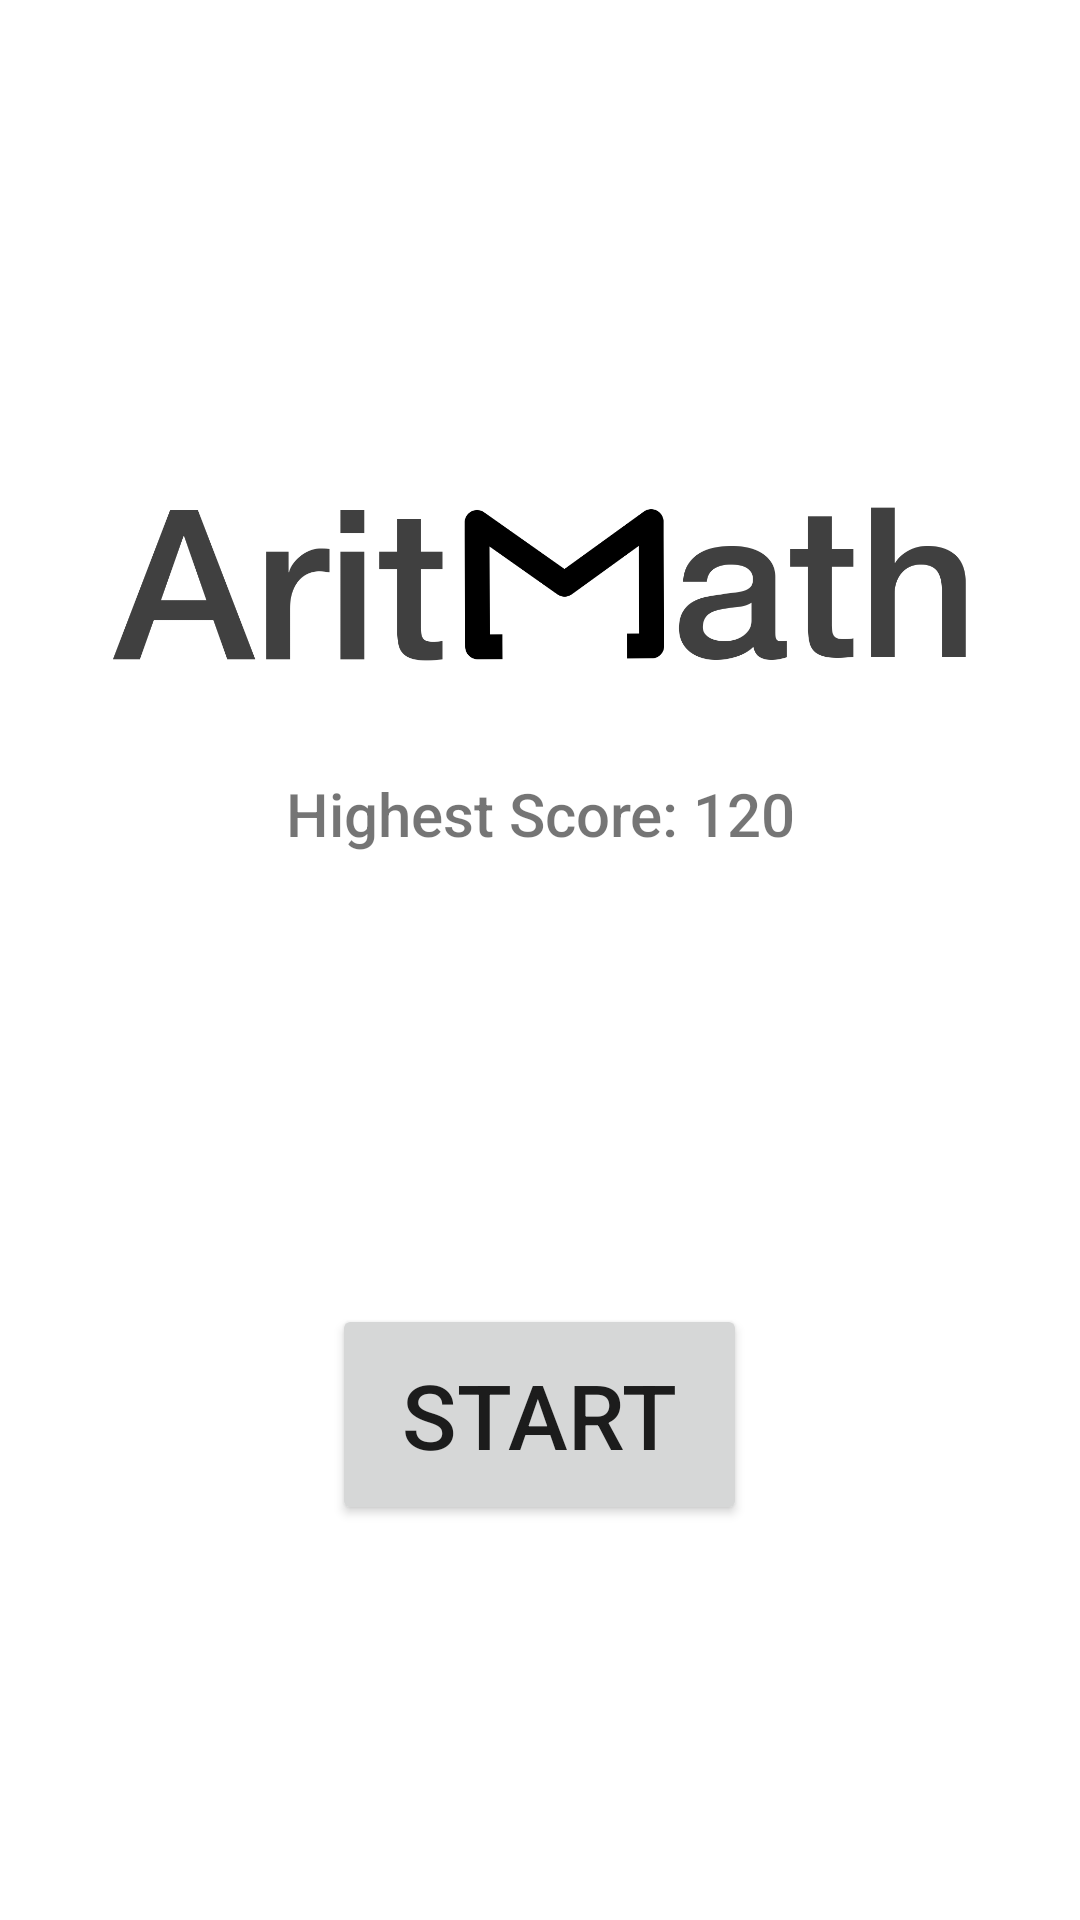

Reconstruct the res/layout file that produces this screen, plus the resources it refers to.
<!-- AndroidManifest.xml: application theme Theme.Calculator -->
<!-- res/layout/activity_start.xml -->
<?xml version="1.0" encoding="utf-8"?>
<LinearLayout xmlns:android="http://schemas.android.com/apk/res/android"
    xmlns:app="http://schemas.android.com/apk/res-auto"
    xmlns:tools="http://schemas.android.com/tools"
    android:layout_width="match_parent"
    android:layout_height="match_parent"
    android:gravity="center"
    android:orientation="vertical"
    tools:context=".StartActivity">

    <ImageView
        android:id="@+id/imageView2"
        android:layout_width="match_parent"
        android:layout_height="126dp"
        android:layout_marginHorizontal="25dp"
        app:srcCompat="@drawable/am_full_logo" />

    <TextView
        android:id="@+id/highscoreTextView"
        android:layout_width="match_parent"
        android:layout_height="wrap_content"
        android:fontFamily="sans-serif-medium"
        android:text="Highest Score: 120"
        android:textAlignment="center"
        android:textSize="20sp" />

    <Button
        android:id="@+id/startButton"
        android:layout_width="wrap_content"
        android:layout_height="wrap_content"
        android:layout_marginTop="150dp"
        android:minHeight="48dip"
        android:paddingHorizontal="70px"
        android:paddingVertical="50px"
        android:text="Start"
        android:textSize="30sp"
        app:cornerRadius="20dp" />
</LinearLayout>
<!-- resources referenced by this layout -->
<resources>
  <!-- drawable am_full_logo: png bitmap (drawable, 26977 bytes) -->
  <style name="Theme.Calculator" parent="Theme.MaterialComponents.DayNight.DarkActionBar">
          
          <item name="colorPrimary">#00BCD4</item>
          <item name="colorPrimaryVariant">@color/teal_700</item>
          <item name="colorOnPrimary">@color/white</item>
          
          <item name="colorSecondary">#FF9800</item>
          <item name="colorSecondaryVariant">#FF5722</item>
          <item name="colorOnSecondary">@color/black</item>
          
          <item name="windowNoTitle">true</item>
          <item name="windowActionBar">false</item>
          
      </style>
  <!-- not gathered from this repository: default colours our renderer supplied (Android Studio template values) -->
  <color name="teal_700">#FF018786</color>
  <color name="black">#FF000000</color>
  <color name="white">#FFFFFFFF</color>
</resources>
